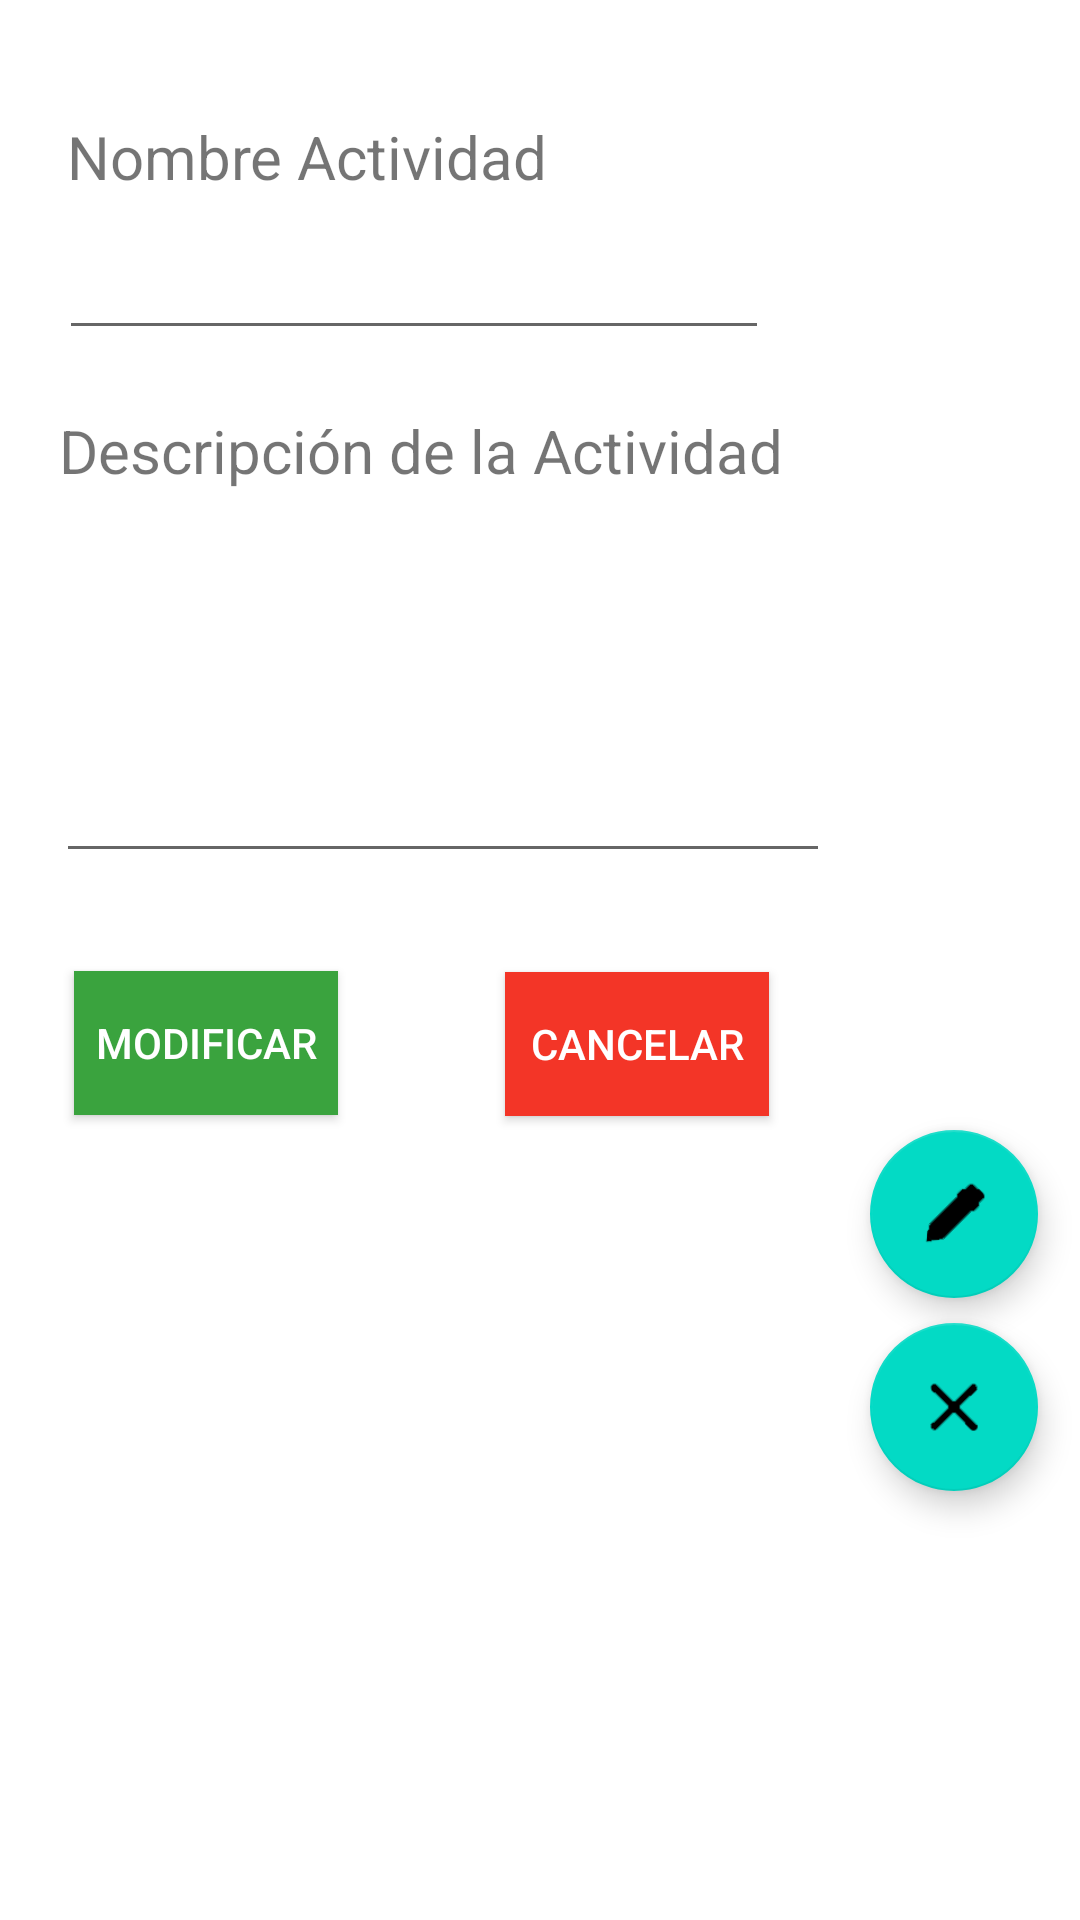

Produce the Android XML layout that renders to this screen, including the resource entries it uses.
<!-- AndroidManifest.xml: application theme Theme.AppFinal -->
<!-- res/layout/edit_activity.xml -->
<?xml version="1.0" encoding="utf-8"?>
<androidx.constraintlayout.widget.ConstraintLayout xmlns:android="http://schemas.android.com/apk/res/android"
    xmlns:app="http://schemas.android.com/apk/res-auto"
    xmlns:tools="http://schemas.android.com/tools"
    android:layout_width="match_parent"
    android:layout_height="match_parent"
    android:orientation="vertical"
    tools:context=".ShowActivity">


    <TextView
        android:id="@+id/textView2"
        android:layout_width="wrap_content"
        android:layout_height="wrap_content"
        android:text="Nombre Actividad"
        android:textSize="20sp"
        app:layout_constraintBottom_toBottomOf="parent"
        app:layout_constraintEnd_toEndOf="parent"
        app:layout_constraintHorizontal_bias="0.112"
        app:layout_constraintStart_toStartOf="parent"
        app:layout_constraintTop_toTopOf="parent"
        app:layout_constraintVertical_bias="0.063" />

    <EditText
        android:id="@+id/txtModificarNombreActividad"
        android:layout_width="wrap_content"
        android:layout_height="wrap_content"
        android:ems="10"
        android:inputType="text"
        android:textSize="20sp"
        app:layout_constraintBottom_toBottomOf="parent"
        app:layout_constraintEnd_toEndOf="parent"
        app:layout_constraintHorizontal_bias="0.16"
        app:layout_constraintStart_toStartOf="parent"
        app:layout_constraintTop_toTopOf="parent"
        app:layout_constraintVertical_bias="0.122" />

    <TextView
        android:id="@+id/textView4"
        android:layout_width="wrap_content"
        android:layout_height="wrap_content"
        android:text="Descripción de la Actividad"
        android:textSize="20sp"
        app:layout_constraintBottom_toBottomOf="parent"
        app:layout_constraintEnd_toEndOf="parent"
        app:layout_constraintHorizontal_bias="0.166"
        app:layout_constraintStart_toStartOf="parent"
        app:layout_constraintTop_toTopOf="parent"
        app:layout_constraintVertical_bias="0.223" />

    <EditText
        android:id="@+id/txtModificarDescripcionActividad"
        android:layout_width="258dp"
        android:layout_height="122dp"
        android:ems="10"
        android:gravity="start|top"
        android:inputType="textMultiLine"
        android:textSize="20sp"
        app:layout_constraintBottom_toBottomOf="parent"
        app:layout_constraintEnd_toEndOf="parent"
        app:layout_constraintHorizontal_bias="0.183"
        app:layout_constraintStart_toStartOf="parent"
        app:layout_constraintTop_toTopOf="parent"
        app:layout_constraintVertical_bias="0.326" />

    <Button
        android:id="@+id/btnModificarActividad"
        android:layout_width="wrap_content"
        android:layout_height="wrap_content"
        android:background="#3AA33E"
        android:text="Modificar"
        android:textColor="@color/white"
        app:layout_constraintBottom_toBottomOf="parent"
        app:layout_constraintEnd_toEndOf="parent"
        app:layout_constraintHorizontal_bias="0.091"
        app:layout_constraintStart_toStartOf="parent"
        app:layout_constraintTop_toTopOf="parent"
        app:layout_constraintVertical_bias="0.547" />

    <Button
        android:id="@+id/btnCancelarModificarActividad"
        android:layout_width="wrap_content"
        android:layout_height="wrap_content"
        android:layout_marginTop="4dp"
        android:background="#F33527"
        android:text="Cancelar"
        android:textColor="@color/white"
        app:layout_constraintBottom_toBottomOf="parent"
        app:layout_constraintEnd_toEndOf="parent"
        app:layout_constraintHorizontal_bias="0.619"
        app:layout_constraintStart_toStartOf="parent"
        app:layout_constraintTop_toTopOf="parent"
        app:layout_constraintVertical_bias="0.544" />

    <com.google.android.material.floatingactionbutton.FloatingActionButton
        android:id="@+id/btnFlotanteEditar"
        android:layout_width="wrap_content"
        android:layout_height="wrap_content"
        android:clickable="true"
        app:layout_constraintBottom_toBottomOf="parent"
        app:layout_constraintEnd_toEndOf="parent"
        app:layout_constraintHorizontal_bias="0.954"
        app:layout_constraintStart_toStartOf="parent"
        app:layout_constraintTop_toTopOf="parent"
        app:layout_constraintVertical_bias="0.645"
        app:srcCompat="@drawable/edit" />

    <com.google.android.material.floatingactionbutton.FloatingActionButton
        android:id="@+id/btnFloatEliminarActividad"
        android:layout_width="wrap_content"
        android:layout_height="wrap_content"
        android:clickable="true"
        app:layout_constraintBottom_toBottomOf="parent"
        app:layout_constraintEnd_toEndOf="parent"
        app:layout_constraintHorizontal_bias="0.954"
        app:layout_constraintStart_toStartOf="parent"
        app:layout_constraintTop_toTopOf="parent"
        app:layout_constraintVertical_bias="0.755"
        app:srcCompat="@drawable/delete" />

</androidx.constraintlayout.widget.ConstraintLayout>
<!-- resources referenced by this layout -->
<resources>
  <!-- drawable delete: png bitmap (drawable, 1578 bytes) -->
  <!-- drawable edit: png bitmap (drawable, 1935 bytes) -->
  <style name="Theme.AppFinal" parent="Theme.MaterialComponents.DayNight.NoActionBar">
          
          <item name="colorPrimary">#5db0a8</item>
          <item name="colorPrimaryVariant">@color/purple_700</item>
          <item name="colorOnPrimary">@color/white</item>
          
          <item name="colorSecondary">@color/teal_200</item>
          <item name="colorSecondaryVariant">@color/teal_700</item>
          <item name="colorOnSecondary">@color/black</item>
          
          <item name="android:statusBarColor">#5db0a8</item>
          
      </style>
  <!-- not gathered from this repository: default colours our renderer supplied (Android Studio template values) -->
  <color name="purple_700">#FF3700B3</color>
  <color name="teal_200">#FF03DAC5</color>
  <color name="teal_700">#FF018786</color>
  <color name="black">#FF000000</color>
  <color name="white">#FFFFFFFF</color>
</resources>
